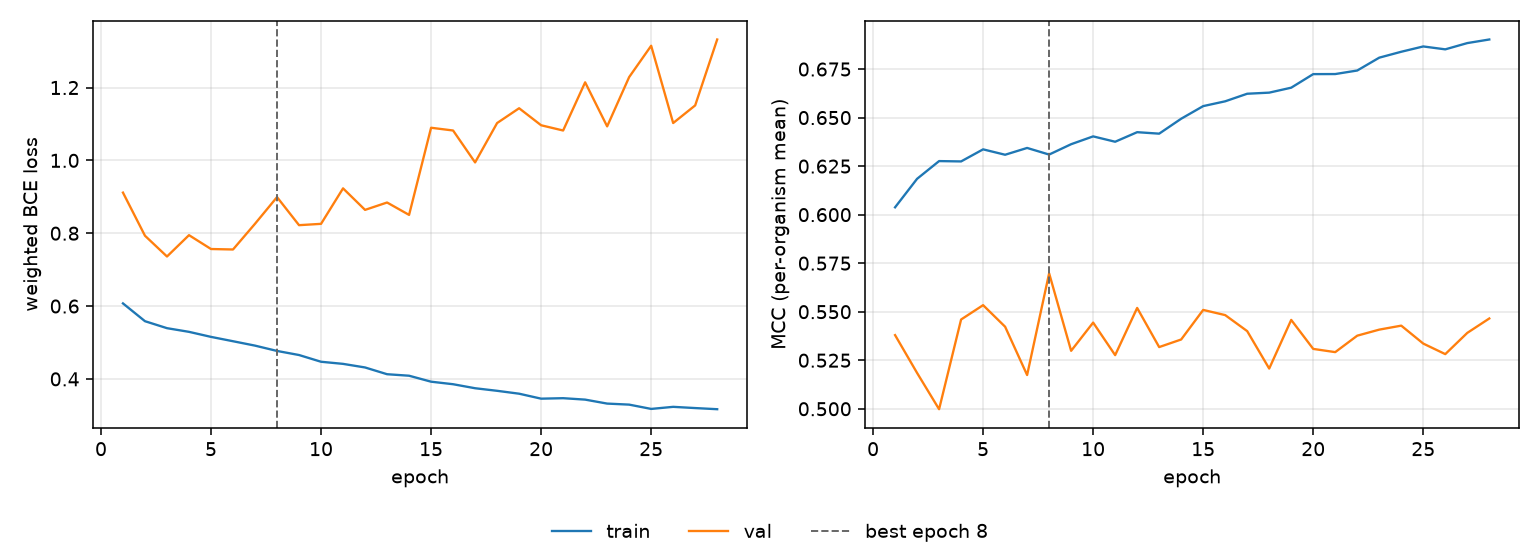

The table this chart was drawn from, first rows:
epoch, tr_loss, vl_loss, tr_mcc, vl_mcc, is_best
1, 0.6073, 0.9115, 0.6038, 0.5379, False
2, 0.5584, 0.7931, 0.6185, 0.5185, False
3, 0.5393, 0.7361, 0.6276, 0.4998, False
4, 0.5292, 0.7947, 0.6274, 0.546, False
5, 0.5154, 0.7566, 0.6336, 0.5534, False
6, 0.5034, 0.7553, 0.6309, 0.5423, False
7, 0.4914, 0.826, 0.6344, 0.5174, False
8, 0.4768, 0.8992, 0.631, 0.5698, True
9, 0.4656, 0.8221, 0.6363, 0.5299, False
10, 0.4471, 0.8258, 0.6403, 0.5444, False
11, 0.4413, 0.9232, 0.6376, 0.5276, False
12, 0.4314, 0.8641, 0.6425, 0.5519, False
13, 0.4129, 0.8844, 0.6417, 0.5318, False
14, 0.4087, 0.8503, 0.6494, 0.5357, False
15, 0.3923, 1.09, 0.6559, 0.5509, False
16, 0.3854, 1.082, 0.6584, 0.5483, False
17, 0.3744, 0.9944, 0.6623, 0.54, False
18, 0.3673, 1.103, 0.6629, 0.5207, False
19, 0.3594, 1.143, 0.6654, 0.5458, False
20, 0.3457, 1.096, 0.6724, 0.5308, False
21, 0.347, 1.082, 0.6724, 0.5292, False
22, 0.3431, 1.214, 0.6743, 0.5377, False
23, 0.3322, 1.093, 0.6809, 0.5408, False
24, 0.3294, 1.229, 0.6839, 0.5428, False
25, 0.3176, 1.315, 0.6867, 0.5336, False
26, 0.3233, 1.103, 0.6852, 0.5281, False
27, 0.3199, 1.151, 0.6884, 0.5391, False
28, 0.3168, 1.332, 0.6902, 0.5465, False
